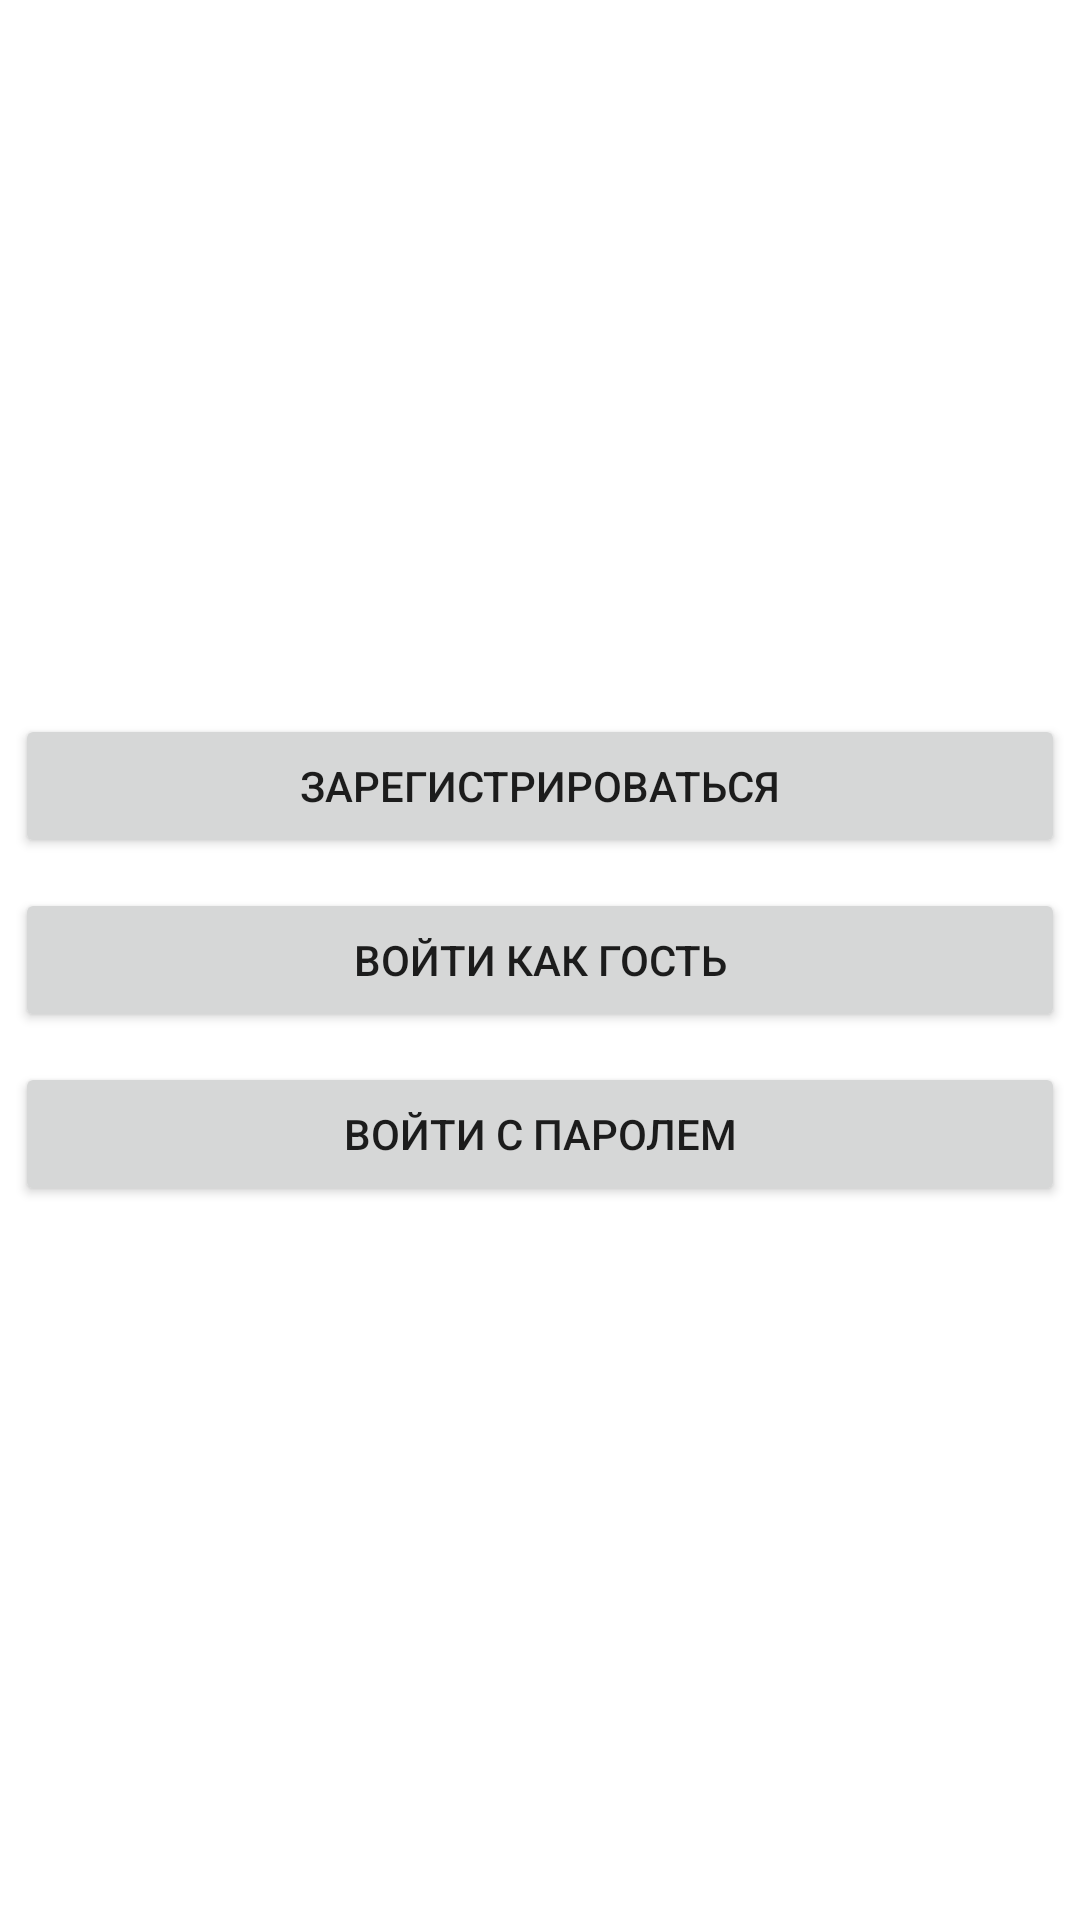

Reconstruct the res/layout file that produces this screen, plus the resources it refers to.
<!-- AndroidManifest.xml: application theme Theme.Pharmacy -->
<!-- res/layout/activity_main.xml -->
<?xml version="1.0" encoding="utf-8"?>
<LinearLayout xmlns:android="http://schemas.android.com/apk/res/android"
    android:layout_width="match_parent"
    android:layout_height="match_parent"
    android:gravity="center"
    android:orientation="vertical">

    <Button
        android:id="@+id/register"
        android:layout_width="match_parent"
        android:layout_height="wrap_content"
        android:layout_margin="5dip"
        android:text="@string/register" />

    <Button
        android:id="@+id/guest"
        android:layout_width="fill_parent"
        android:layout_height="wrap_content"
        android:text="@string/guest"
        android:layout_margin="5dip"/>

    <Button
        android:id="@+id/login"
        android:layout_width="fill_parent"
        android:layout_height="wrap_content"
        android:text="@string/enterLogin"
        android:layout_margin="5dip"/>

</LinearLayout>
<!-- resources referenced by this layout -->
<resources>
  <string name="enterLogin">Войти с паролем</string>
  <string name="guest">Войти как гость</string>
  <string name="register">Зарегистрироваться</string>
  <style name="Theme.Pharmacy" parent="Theme.MaterialComponents.DayNight.DarkActionBar">
          
          <item name="colorPrimary">@color/purple_500</item>
          <item name="colorPrimaryVariant">@color/purple_700</item>
          <item name="colorOnPrimary">@color/white</item>
          
          <item name="colorSecondary">@color/teal_200</item>
          <item name="colorSecondaryVariant">@color/teal_700</item>
          <item name="colorOnSecondary">@color/black</item>
          
          <item name="android:statusBarColor" tools:targetApi="l">?attr/colorPrimaryVariant</item>
          
      </style>
  <!-- not gathered from this repository: default colours our renderer supplied (Android Studio template values) -->
  <color name="purple_500">#FF6200EE</color>
  <color name="purple_700">#FF3700B3</color>
  <color name="teal_200">#FF03DAC5</color>
  <color name="teal_700">#FF018786</color>
  <color name="black">#FF000000</color>
  <color name="white">#FFFFFFFF</color>
</resources>
